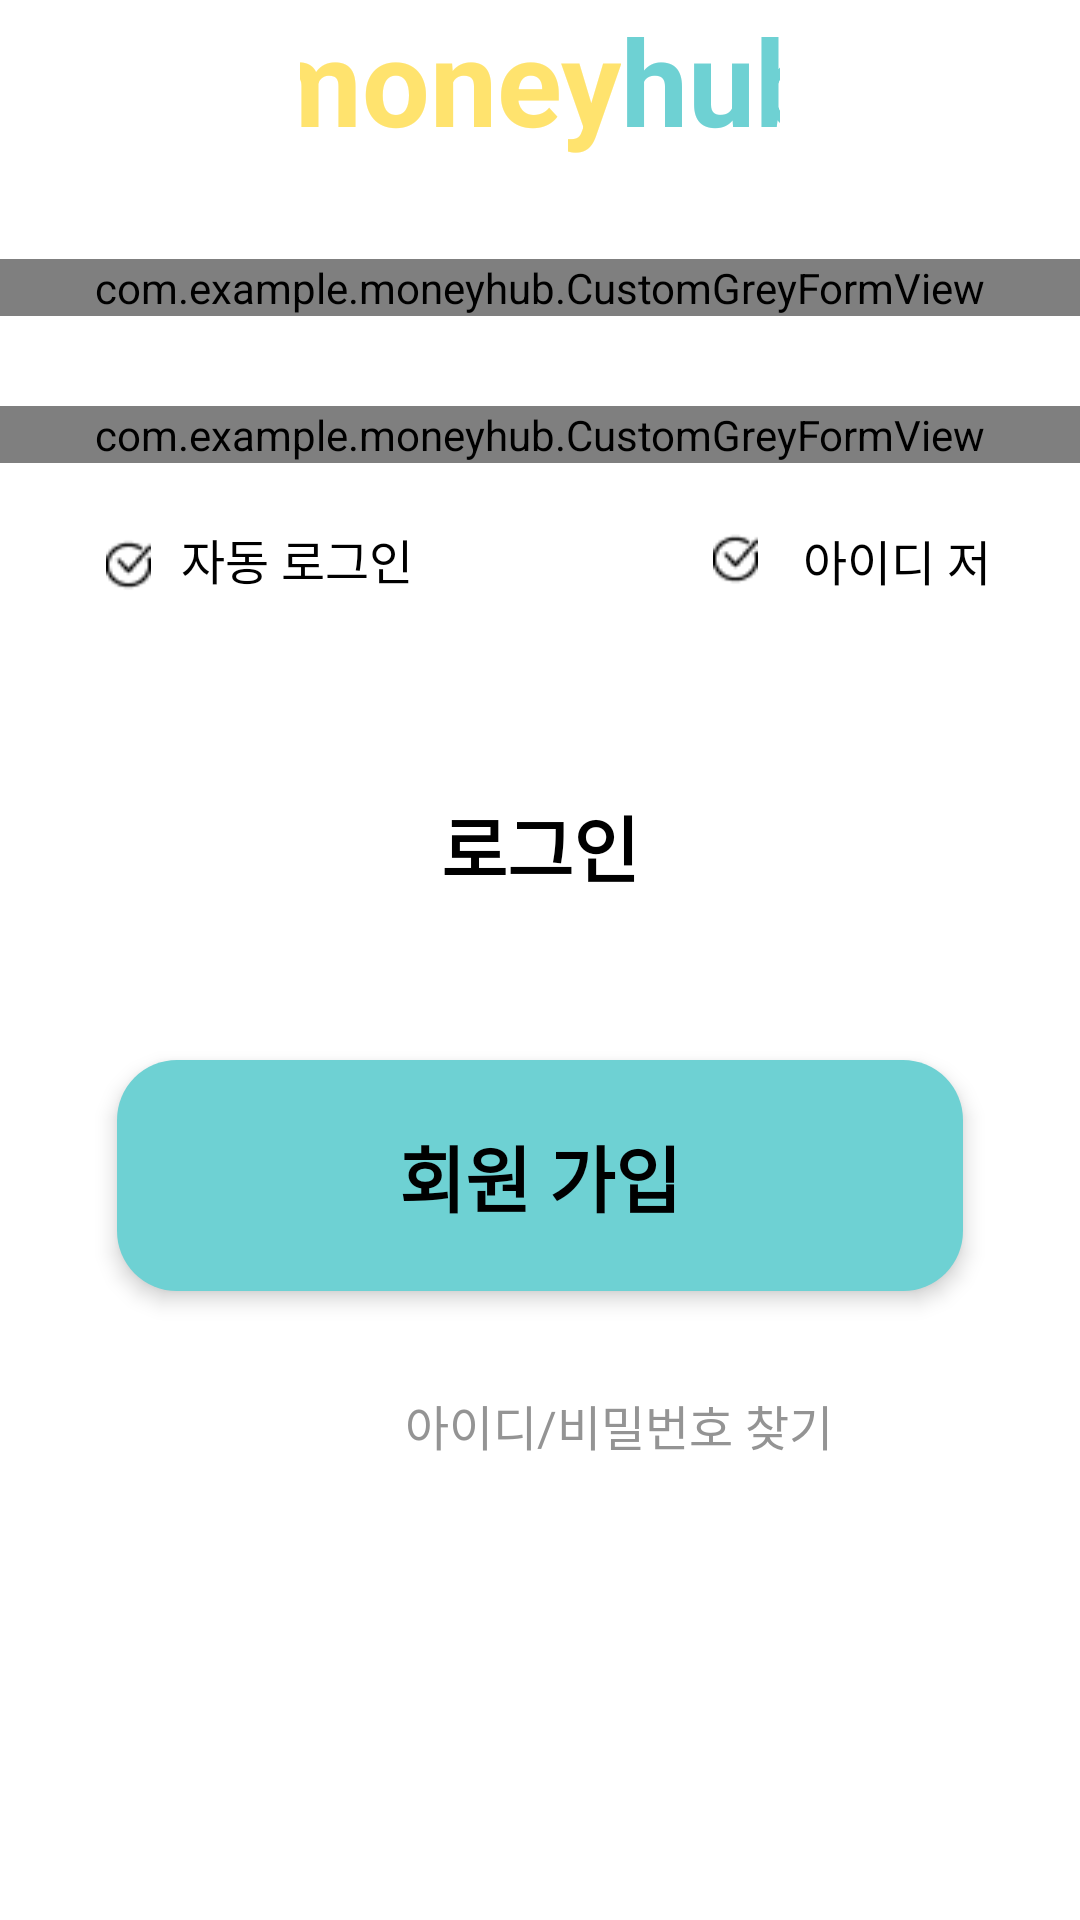

Reconstruct the res/layout file that produces this screen, plus the resources it refers to.
<!-- AndroidManifest.xml: application theme Theme.MoneyHub -->
<!-- res/layout/login.xml -->
<androidx.constraintlayout.widget.ConstraintLayout
    xmlns:android="http://schemas.android.com/apk/res/android"
    xmlns:tools="http://schemas.android.com/tools"
    xmlns:app="http://schemas.android.com/apk/res-auto"
    android:background="#FFFFFF"
    android:orientation="vertical"
    android:id="@+id/login"
    android:layout_width="match_parent"
    android:layout_height="match_parent">

    <ScrollView
        android:layout_width="match_parent"
        android:layout_height="match_parent">

        <LinearLayout
            android:layout_width="match_parent"
            android:layout_height="wrap_content"
            android:orientation="vertical"
            app:layout_constraintBottom_toBottomOf="parent"
            app:layout_constraintEnd_toEndOf="parent"
            app:layout_constraintStart_toStartOf="parent"
            app:layout_constraintTop_toTopOf="parent">


            
            <androidx.constraintlayout.widget.ConstraintLayout
                android:layout_width="wrap_content"
                android:layout_height="wrap_content"
                android:layout_marginHorizontal="100dp"
                android:layout_marginBottom="33dp"
                android:orientation="horizontal">

                <TextView
                    android:id="@+id/textView3"
                    android:layout_width="wrap_content"
                    android:layout_height="wrap_content"
                    android:text="money"
                    android:textColor="#FFE36E"
                    android:textSize="40sp"
                    android:textStyle="bold"
                    app:layout_constraintBottom_toBottomOf="parent"
                    app:layout_constraintEnd_toStartOf="@+id/textView2"
                    app:layout_constraintStart_toStartOf="parent"
                    app:layout_constraintTop_toTopOf="parent" />

                <TextView
                    android:id="@+id/textView2"
                    android:layout_width="wrap_content"
                    android:layout_height="wrap_content"
                    android:text="hub"
                    android:textColor="#6ED1D3"
                    android:textSize="40sp"
                    android:textStyle="bold"
                    app:layout_constraintBottom_toBottomOf="parent"
                    app:layout_constraintEnd_toEndOf="parent"
                    app:layout_constraintStart_toEndOf="@+id/textView3"
                    app:layout_constraintTop_toTopOf="parent" />

            </androidx.constraintlayout.widget.ConstraintLayout>


            <com.example.moneyhub.CustomGreyFormView
                android:id="@+id/emailForm"
                android:layout_width="match_parent"
                android:layout_height="wrap_content"
                app:customHint="Enter your group name here"
                app:customIcon="@drawable/group" />

            <com.example.moneyhub.CustomGreyFormView
                android:id="@+id/passwordForm"
                android:layout_width="match_parent"
                android:layout_height="wrap_content"
                app:customHint="Enter your group name here"
                app:customIcon="@drawable/group"
                android:layout_marginTop="30dp"
                android:layout_marginBottom="20dp"/>


            <androidx.constraintlayout.widget.ConstraintLayout
                android:id="@+id/rpbg67a1q9qf"
                android:layout_width="match_parent"
                android:layout_height="wrap_content"
                android:layout_marginHorizontal="30dp"
                android:layout_marginBottom="40dp"
                android:gravity="center_vertical"
                android:orientation="horizontal">

                <ImageView
                    android:id="@+id/rjmrz4bykic"
                    android:layout_width="15dp"
                    android:layout_height="18dp"
                    android:layout_marginStart="35dp"
                    android:layout_marginEnd="10dp"
                    android:layout_marginBottom="5dp"
                    android:scaleType="fitXY"
                    android:src="@drawable/check"
                    app:layout_constraintBottom_toBottomOf="parent"
                    app:layout_constraintEnd_toStartOf="@+id/ruv8ezejlznd"
                    app:layout_constraintHorizontal_bias="0.0"
                    app:layout_constraintStart_toStartOf="parent"
                    app:layout_constraintTop_toTopOf="parent"
                    app:layout_constraintVertical_bias="0.833" />

                <TextView
                    android:id="@+id/ruv8ezejlznd"
                    android:layout_width="wrap_content"
                    android:layout_height="wrap_content"
                    android:layout_marginBottom="5dp"
                    android:text="자동 로그인"
                    android:textColor="#000000"
                    android:textSize="16sp"
                    app:layout_constraintBottom_toBottomOf="parent"
                    app:layout_constraintEnd_toStartOf="@+id/rewzudxrzq0p"
                    app:layout_constraintStart_toEndOf="@+id/rjmrz4bykic"
                    app:layout_constraintTop_toTopOf="parent" />

                <androidx.constraintlayout.widget.ConstraintLayout
                    android:id="@+id/rd27xbc1r3nm"
                    android:layout_width="0dp"
                    android:layout_height="match_parent"
                    android:layout_marginEnd="315dp"
                    android:layout_marginBottom="29dp"
                    android:layout_weight="1"
                    android:orientation="vertical"
                    app:layout_constraintBottom_toBottomOf="parent"
                    app:layout_constraintEnd_toEndOf="parent"
                    app:layout_constraintStart_toStartOf="parent"
                    app:layout_constraintTop_toTopOf="parent"></androidx.constraintlayout.widget.ConstraintLayout>

                <ImageView
                    android:id="@+id/rewzudxrzq0p"
                    android:layout_width="15dp"
                    android:layout_height="18dp"
                    android:layout_marginStart="100dp"
                    android:layout_marginEnd="10dp"
                    android:layout_marginBottom="5dp"
                    android:scaleType="fitXY"
                    android:src="@drawable/check"
                    app:layout_constraintBottom_toBottomOf="parent"
                    app:layout_constraintEnd_toStartOf="@+id/rx64351pn71"
                    app:layout_constraintStart_toEndOf="@+id/ruv8ezejlznd"
                    app:layout_constraintTop_toTopOf="parent" />

                <TextView
                    android:id="@+id/rx64351pn71"
                    android:layout_width="wrap_content"
                    android:layout_height="wrap_content"
                    android:layout_marginStart="5dp"
                    android:layout_marginEnd="15dp"
                    android:layout_marginBottom="5dp"
                    android:text="아이디 저장"
                    android:textColor="#000000"
                    android:textSize="16sp"
                    app:layout_constraintBottom_toBottomOf="parent"
                    app:layout_constraintEnd_toEndOf="parent"
                    app:layout_constraintStart_toEndOf="@+id/rewzudxrzq0p"
                    app:layout_constraintTop_toTopOf="parent"
                    app:layout_constraintVertical_bias="1.0" />
            </androidx.constraintlayout.widget.ConstraintLayout>

            <androidx.constraintlayout.widget.ConstraintLayout
                android:id="@+id/button_open_create"
                android:layout_width="match_parent"
                android:layout_height="wrap_content"
                android:layout_marginHorizontal="39dp"
                android:layout_marginBottom="33dp"
                android:background="@drawable/yellow"
                android:elevation="4dp"
                android:gravity="center_horizontal"
                android:orientation="vertical"
                android:paddingVertical="21dp">

                <TextView
                    android:id="@+id/r7ml5k58uvve"
                    android:layout_width="wrap_content"
                    android:layout_height="wrap_content"
                    android:text="로그인"
                    android:textColor="#000000"
                    android:textSize="24sp"
                    android:textStyle="bold"
                    app:layout_constraintBottom_toBottomOf="parent"
                    app:layout_constraintEnd_toEndOf="parent"
                    app:layout_constraintStart_toStartOf="parent"
                    app:layout_constraintTop_toTopOf="parent" />
            </androidx.constraintlayout.widget.ConstraintLayout>

            <androidx.constraintlayout.widget.ConstraintLayout
                android:id="@+id/rm74hf841fo"
                android:layout_width="match_parent"
                android:layout_height="wrap_content"
                android:layout_marginHorizontal="39dp"
                android:layout_marginBottom="33dp"
                android:background="@drawable/emerald"
                android:elevation="4dp"
                android:gravity="center_horizontal"
                android:orientation="vertical"

                android:paddingVertical="21dp">

                <TextView
                    android:id="@+id/r92q7rsbbork"
                    android:layout_width="wrap_content"
                    android:layout_height="wrap_content"

                    android:text="회원 가입"
                    android:textColor="#000000"
                    android:textSize="24sp"
                    android:textStyle="bold"
                    app:layout_constraintBottom_toBottomOf="parent"
                    app:layout_constraintEnd_toEndOf="parent"
                    app:layout_constraintStart_toStartOf="parent"
                    app:layout_constraintTop_toTopOf="parent" />
            </androidx.constraintlayout.widget.ConstraintLayout>

            <TextView
                android:id="@+id/rjg1t5g8a3ch"
                android:layout_width="wrap_content"
                android:layout_height="wrap_content"
                android:layout_marginStart="135dp"
                android:text="아이디/비밀번호 찾기"
                android:textColor="#949494"
                android:textSize="16sp" />
        </LinearLayout>

    </ScrollView>

</androidx.constraintlayout.widget.ConstraintLayout>
<!-- resources referenced by this layout -->
<resources>
  <!-- drawable check: png bitmap (drawable, 408 bytes) -->
  <!-- drawable emerald (drawable) -->
  <?xml version="1.0" encoding="UTF-8"?>
  <shape
      xmlns:android="http://schemas.android.com/apk/res/android">
      <solid
          android:color="#6ED1D3"
          />
      <corners
          android:radius="20dp"
          />
  
  </shape>
  <!-- drawable group: png bitmap (drawable, 972 bytes) -->
  <style name="Theme.MoneyHub" parent="Base.Theme.MoneyHub" />
  <style name="Base.Theme.MoneyHub" parent="Theme.Material3.DayNight.NoActionBar">
          
          
          <item name="colorPrimary">@color/moneyCyanThick</item>
          <item name="colorPrimaryVariant">@color/moneyCyanRegular</item>
          <item name="colorOnPrimary">@color/white</item>
          
          <item name="colorSecondary">@color/moneyYellowThick</item>
          <item name="colorSecondaryVariant">@color/moneyYellowRegular</item>
          <item name="colorOnSecondary">@color/black</item>
          
      </style>
  <color name="moneyCyanThick">#FF6ED1D3</color>
  <color name="moneyCyanRegular">#CC6ED1D3</color>
  <color name="white">#FFFFFFFF</color>
  <color name="moneyYellowThick">#FFFFE36E</color>
  <color name="moneyYellowRegular">#CCFFE36E</color>
  <color name="black">#FF000000</color>
</resources>
